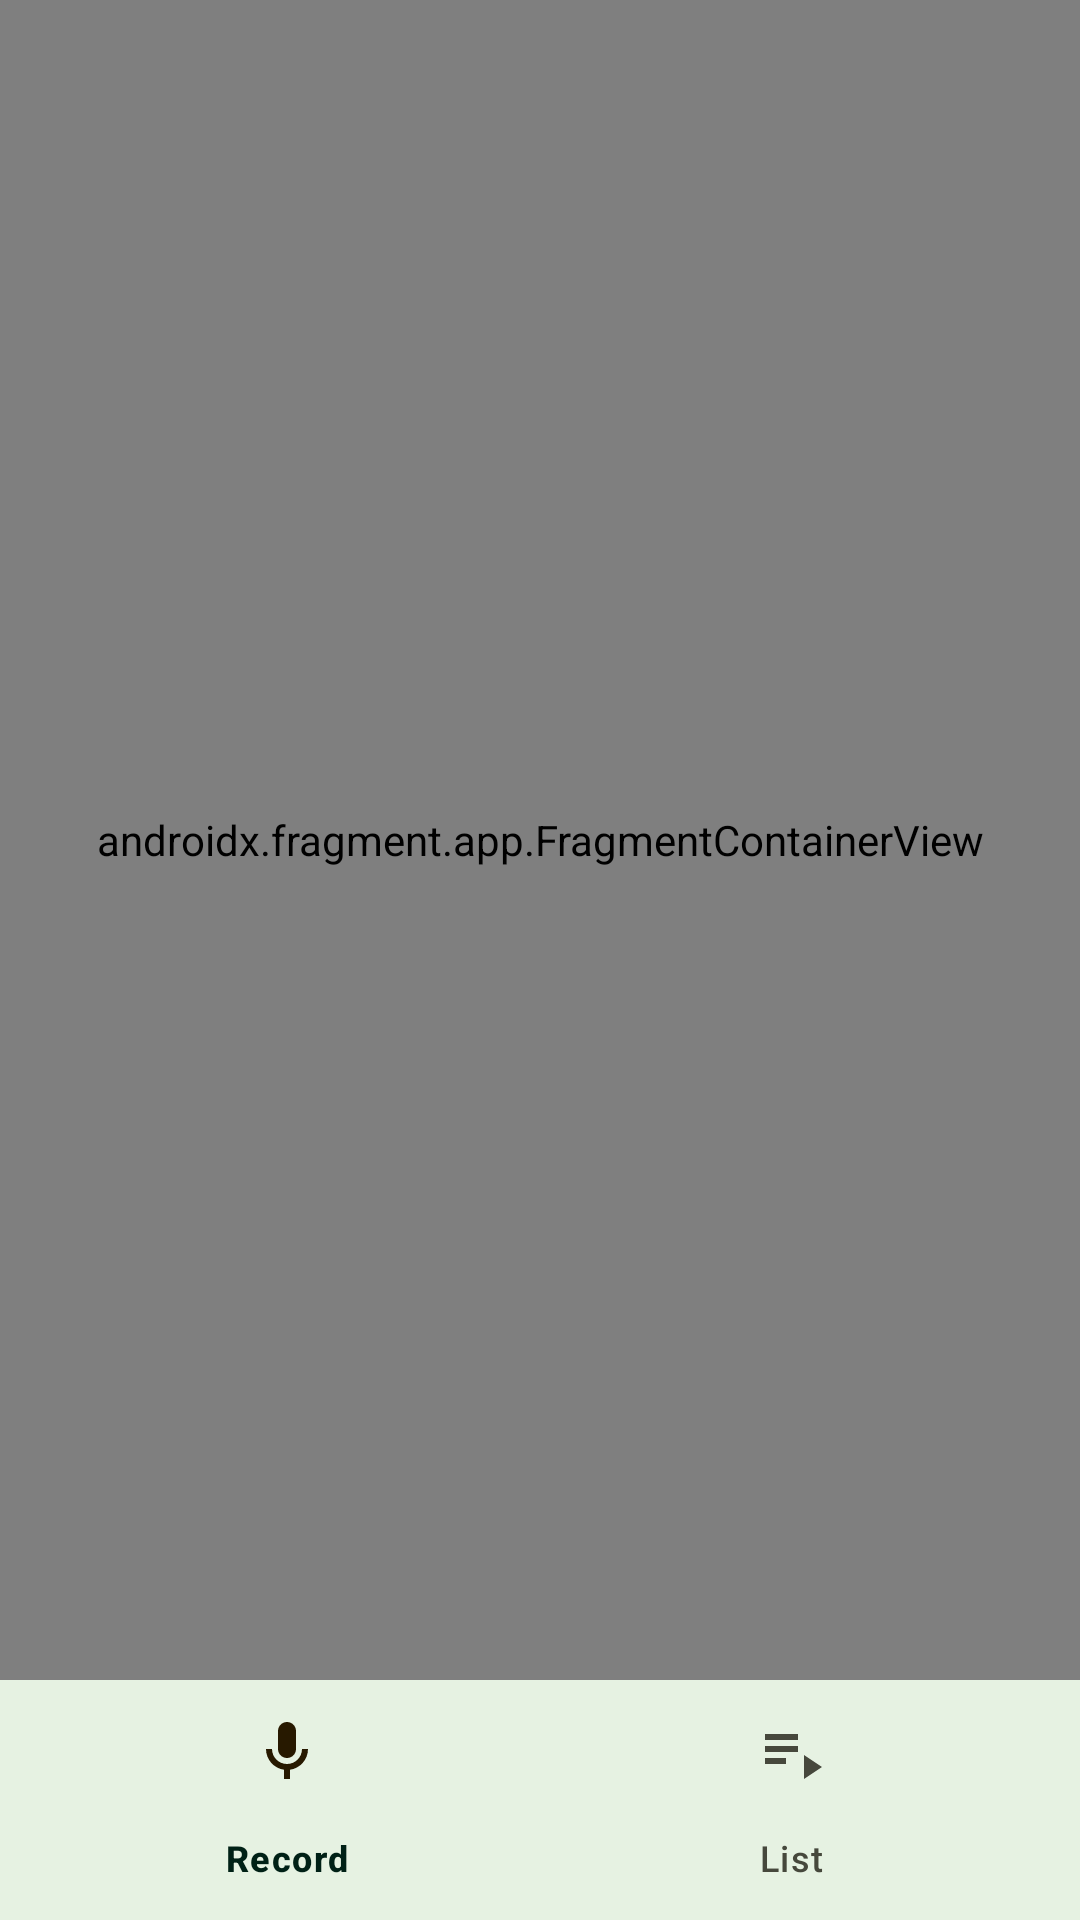

Write the Android layout XML for this screen, with the resource values it uses.
<!-- AndroidManifest.xml: application theme Theme.VoiceRecorder -->
<!-- res/layout/activity_main.xml -->
<?xml version="1.0" encoding="utf-8"?>
<androidx.constraintlayout.widget.ConstraintLayout xmlns:android="http://schemas.android.com/apk/res/android"
    xmlns:app="http://schemas.android.com/apk/res-auto"
    xmlns:tools="http://schemas.android.com/tools"
    android:layout_width="match_parent"
    android:layout_height="match_parent"
    tools:context=".MainActivity">

    <androidx.fragment.app.FragmentContainerView
        android:id="@+id/nav_host_fragment_container"
        android:name="androidx.navigation.fragment.NavHostFragment"
        android:layout_width="0dp"
        android:layout_height="0dp"
        app:defaultNavHost="true"
        app:layout_constraintBottom_toTopOf="@+id/bottom_navigation"
        app:layout_constraintEnd_toEndOf="parent"
        app:layout_constraintStart_toStartOf="parent"
        app:layout_constraintTop_toTopOf="parent"
        app:navGraph="@navigation/navigation" />

    <com.google.android.material.bottomnavigation.BottomNavigationView
        android:id="@+id/bottom_navigation"
        android:layout_width="0dp"
        android:layout_height="wrap_content"
        android:background="?android:attr/windowBackground"
        app:layout_constraintBottom_toBottomOf="parent"
        app:layout_constraintEnd_toEndOf="parent"
        app:layout_constraintStart_toStartOf="parent"
        app:menu="@menu/menu_bottom_nav" />

</androidx.constraintlayout.widget.ConstraintLayout>
<!-- resources referenced by this layout -->
<resources>
  <style name="Theme.VoiceRecorder" parent="Base.Theme.VoiceRecorder" />
  <style name="Base.Theme.VoiceRecorder" parent="Theme.Material3.Light.NoActionBar">
          <item name="colorPrimary">@color/md_theme_light_primary</item>
          <item name="colorOnPrimary">@color/md_theme_light_onPrimary</item>
          <item name="colorPrimaryContainer">@color/md_theme_light_primaryContainer</item>
          <item name="colorOnPrimaryContainer">@color/md_theme_light_onPrimaryContainer</item>
          <item name="colorSecondary">@color/md_theme_light_secondary</item>
          <item name="colorOnSecondary">@color/md_theme_light_onSecondary</item>
          <item name="colorSecondaryContainer">@color/md_theme_light_secondaryContainer</item>
          <item name="colorOnSecondaryContainer">@color/md_theme_light_onSecondaryContainer</item>
          <item name="colorTertiary">@color/md_theme_light_tertiary</item>
          <item name="colorOnTertiary">@color/md_theme_light_onTertiary</item>
          <item name="colorTertiaryContainer">@color/md_theme_light_tertiaryContainer</item>
          <item name="colorOnTertiaryContainer">@color/md_theme_light_onTertiaryContainer</item>
          <item name="colorError">@color/md_theme_light_error</item>
          <item name="colorErrorContainer">@color/md_theme_light_errorContainer</item>
          <item name="colorOnError">@color/md_theme_light_onError</item>
          <item name="colorOnErrorContainer">@color/md_theme_light_onErrorContainer</item>
          <item name="android:colorBackground">@color/md_theme_light_background</item>
          <item name="colorOnBackground">@color/md_theme_light_onBackground</item>
          <item name="colorSurface">@color/md_theme_light_surface</item>
          <item name="colorOnSurface">@color/md_theme_light_onSurface</item>
          <item name="colorSurfaceVariant">@color/md_theme_light_surfaceVariant</item>
          <item name="colorOnSurfaceVariant">@color/md_theme_light_onSurfaceVariant</item>
          <item name="colorOutline">@color/md_theme_light_outline</item>
          <item name="colorOnSurfaceInverse">@color/md_theme_light_inverseOnSurface</item>
          <item name="colorSurfaceInverse">@color/md_theme_light_inverseSurface</item>
          <item name="colorPrimaryInverse">@color/md_theme_light_inversePrimary</item>
      </style>
  <color name="md_theme_light_primary">#556500</color>
  <color name="md_theme_light_onPrimary">#FFFFFF</color>
  <color name="md_theme_light_primaryContainer">#D7ED7C</color>
  <color name="md_theme_light_onPrimaryContainer">#181E00</color>
  <color name="md_theme_light_secondary">#7C5800</color>
  <color name="md_theme_light_onSecondary">#FFFFFF</color>
  <color name="md_theme_light_secondaryContainer">#FFDEA8</color>
  <color name="md_theme_light_onSecondaryContainer">#271900</color>
  <color name="md_theme_light_tertiary">#6750A4</color>
  <color name="md_theme_light_onTertiary">#FFFFFF</color>
  <color name="md_theme_light_tertiaryContainer">#E9DDFF</color>
  <color name="md_theme_light_onTertiaryContainer">#22005D</color>
  <color name="md_theme_light_error">#BA1A1A</color>
  <color name="md_theme_light_errorContainer">#FFDAD6</color>
  <color name="md_theme_light_onError">#FFFFFF</color>
  <color name="md_theme_light_onErrorContainer">#410002</color>
  <color name="md_theme_light_background">#F4FFF7</color>
  <color name="md_theme_light_onBackground">#002116</color>
  <color name="md_theme_light_surface">#F4FFF7</color>
  <color name="md_theme_light_onSurface">#002116</color>
  <color name="md_theme_light_surfaceVariant">#E3E4D3</color>
  <color name="md_theme_light_onSurfaceVariant">#46483C</color>
  <color name="md_theme_light_outline">#77786A</color>
  <color name="md_theme_light_inverseOnSurface">#BCFFE1</color>
  <color name="md_theme_light_inverseSurface">#003828</color>
  <color name="md_theme_light_inversePrimary">#BBD063</color>
</resources>
